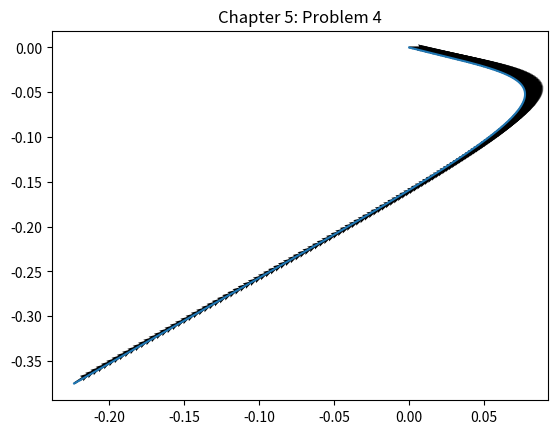

Write the Python code that produced this figure.
def problem4():

    import numpy as np
    import scipy as sp
    from scipy import integrate
    import matplotlib as mpl
    import matplotlib.pyplot as plt

    t = np.arange(0, 20.05, 0.05)

    # Initial Conditions about robot
    L1 = 0.30
    L2 = 0.20
    r = 0.08

    # Wheel velocities
    FLW = 0.75*np.cos(t/3.0)
    FRW = 1.50*np.cos(t/3.0)
    BLW = -1.0
    BRW = 0.5

    # initialize x,y, and theta
    theta = [0]
    x = [0]
    y = [0]


    # space saving code
    short = (r*0.05)/4
    A = FLW+FRW+BLW+BRW
    B = -FLW+FRW+BLW-BRW
    C = -FLW+FRW-BLW+BRW

    for i in range(1, 201):
        theta.append(theta[i-1] + short*(1/(L1+L2)*C[i]))
        x.append(x[i-1] + short * (A[i] * np.cos(theta[i-1]) + B[i] * np.sin(theta[i-1])))
        y.append(y[i-1] + short * (A[i] * np.sin(theta[i-1]) + B[i] * np.cos(theta[i-1])))


    u = np.cos(theta)
    v = np.sin(theta)

    plt.quiver(x,y,u,v)
    plt.title("Chapter 5: Problem 4")

    plt.plot(x,y)
    plt.show()




problem4()
